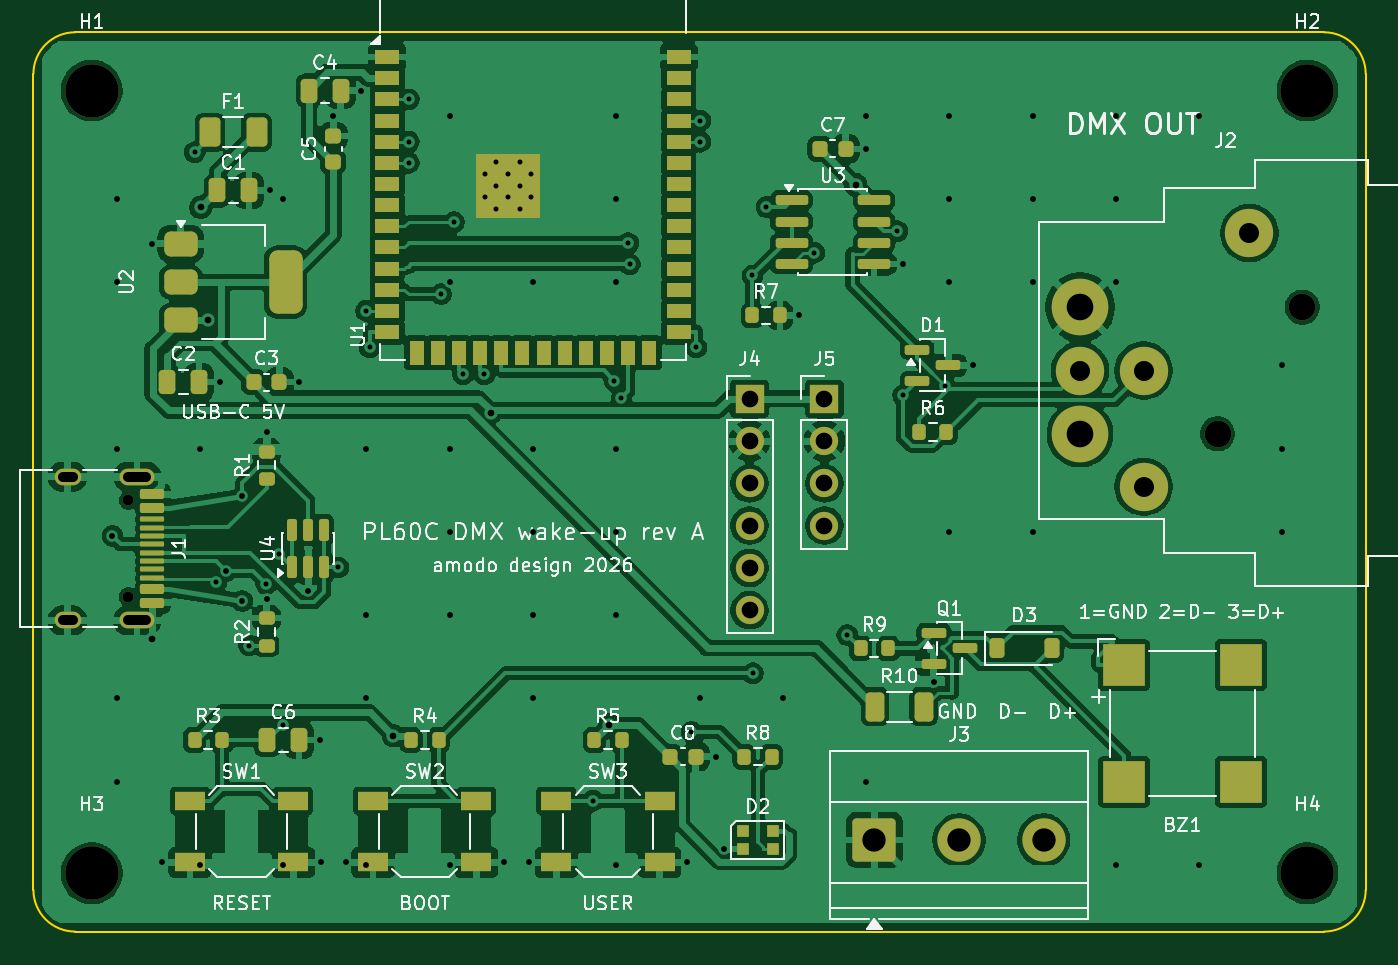
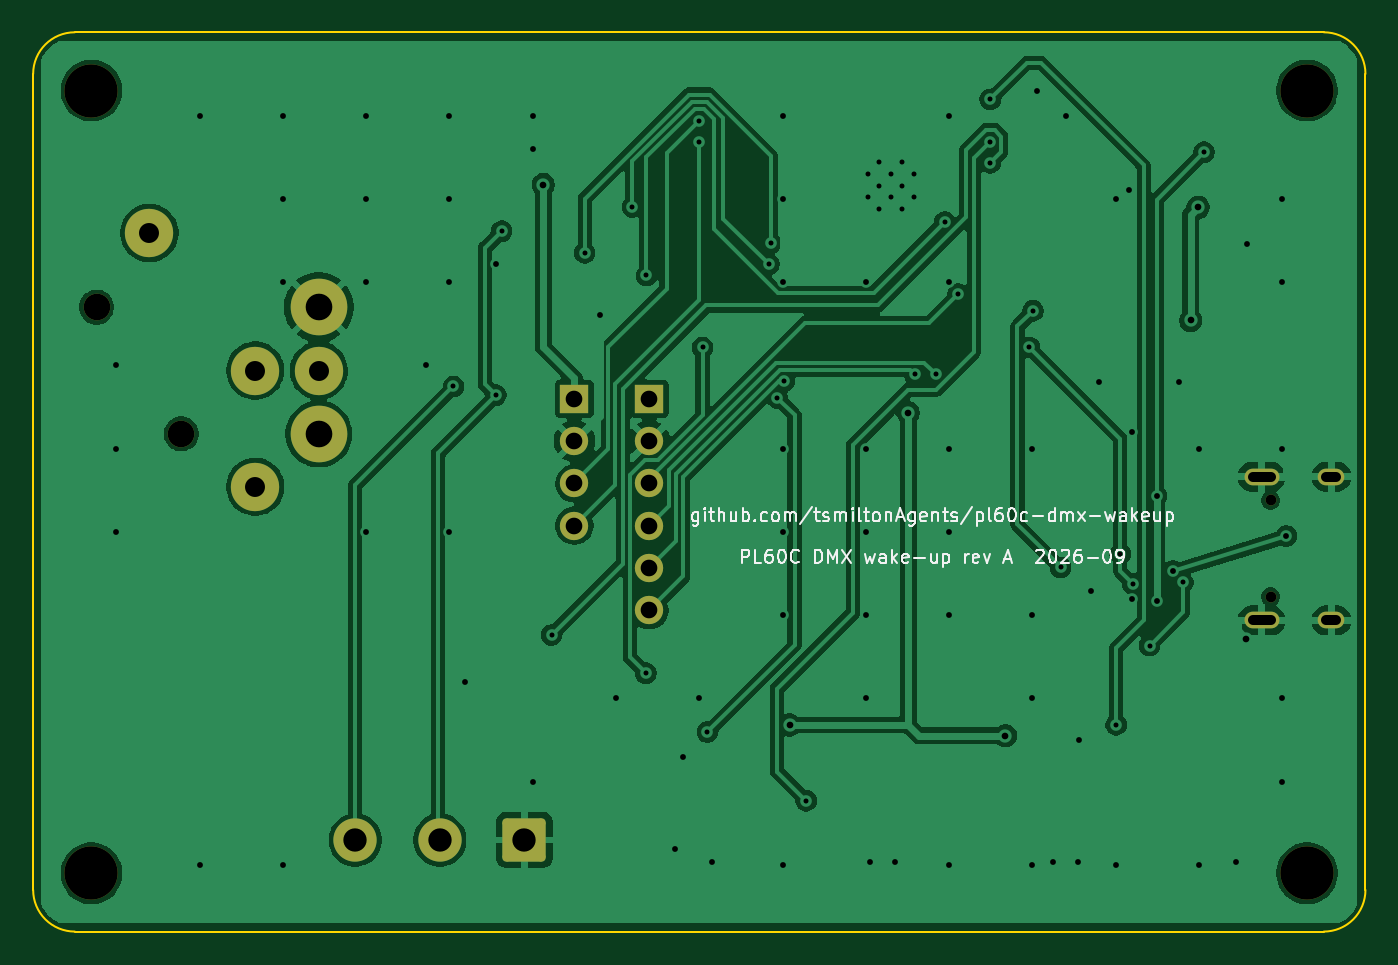
Circuit board: 11 layer files. Board 80.0 x 54.0 mm.
- bottom_copper: pl60c_dmx-B_Cu.gbl (109615 bytes)
- bottom_mask: pl60c_dmx-B_Mask.gbs (2191 bytes)
- paste: pl60c_dmx-B_Paste.gbp (490 bytes)
- bottom_silk: pl60c_dmx-B_Silkscreen.gbo (33041 bytes)
- outline: pl60c_dmx-Edge_Cuts.gm1 (944 bytes)
- top_copper: pl60c_dmx-F_Cu.gtl (219024 bytes)
- top_mask: pl60c_dmx-F_Mask.gts (7781 bytes)
- paste: pl60c_dmx-F_Paste.gtp (6495 bytes)
- top_silk: pl60c_dmx-F_Silkscreen.gto (95217 bytes)
- drill: pl60c_dmx-NPTH.drl (551 bytes)
- drill: pl60c_dmx-PTH.drl (2897 bytes)

=== bottom_copper: pl60c_dmx-B_Cu.gbl (109615 bytes, source omitted) ===
=== bottom_mask: pl60c_dmx-B_Mask.gbs (2191 bytes, source withheld) ===
=== paste: pl60c_dmx-B_Paste.gbp ===
G04 #@! TF.GenerationSoftware,KiCad,Pcbnew,10.0.4*
G04 #@! TF.CreationDate,2026-09-02T14:56:08+01:00*
G04 #@! TF.ProjectId,pl60c_dmx,706c3630-635f-4646-9d78-2e6b69636164,rev?*
G04 #@! TF.SameCoordinates,Original*
G04 #@! TF.FileFunction,Paste,Bot*
G04 #@! TF.FilePolarity,Positive*
%FSLAX46Y46*%
G04 Gerber Fmt 4.6, Leading zero omitted, Abs format (unit mm)*
G04 Created by KiCad (PCBNEW 10.0.4) date 2026-09-02 14:56:08*
%MOMM*%
%LPD*%
G01*
G04 APERTURE LIST*
G04 APERTURE END LIST*
M02*

=== bottom_silk: pl60c_dmx-B_Silkscreen.gbo (33041 bytes, source omitted) ===
=== outline: pl60c_dmx-Edge_Cuts.gm1 ===
G04 #@! TF.GenerationSoftware,KiCad,Pcbnew,10.0.4*
G04 #@! TF.CreationDate,2026-09-02T14:56:08+01:00*
G04 #@! TF.ProjectId,pl60c_dmx,706c3630-635f-4646-9d78-2e6b69636164,rev?*
G04 #@! TF.SameCoordinates,Original*
G04 #@! TF.FileFunction,Profile,NP*
%FSLAX46Y46*%
G04 Gerber Fmt 4.6, Leading zero omitted, Abs format (unit mm)*
G04 Created by KiCad (PCBNEW 10.0.4) date 2026-09-02 14:56:08*
%MOMM*%
%LPD*%
G01*
G04 APERTURE LIST*
G04 #@! TA.AperFunction,Profile*
%ADD10C,0.100000*%
G04 #@! TD*
G04 APERTURE END LIST*
D10*
X0Y-2500000D02*
G75*
G02*
X2499999Y0I2500000J0D01*
G01*
X0Y-51500000D02*
X0Y-2500000D01*
X2500000Y0D02*
X77500000Y0D01*
X2500000Y-54000000D02*
G75*
G02*
X0Y-51500000I0J2500000D01*
G01*
X77500000Y0D02*
G75*
G02*
X80000000Y-2500000I0J-2500000D01*
G01*
X77500000Y-54000000D02*
X2500000Y-54000000D01*
X80000000Y-2500000D02*
X80000000Y-51500000D01*
X80000000Y-51500000D02*
G75*
G02*
X77500000Y-54000000I-2500000J0D01*
G01*
M02*

=== top_copper: pl60c_dmx-F_Cu.gtl (219024 bytes, source omitted) ===
=== top_mask: pl60c_dmx-F_Mask.gts (7781 bytes, source omitted) ===
=== paste: pl60c_dmx-F_Paste.gtp (6495 bytes, source omitted) ===
=== top_silk: pl60c_dmx-F_Silkscreen.gto (95217 bytes, source omitted) ===
=== drill: pl60c_dmx-NPTH.drl ===
M48
; DRILL file KiCad 10.0.4 date 2026-09-02T14:56:08
; FORMAT={-:-/ absolute / metric / decimal}
; #@! TF.CreationDate,2026-09-02T14:56:08+01:00
; #@! TF.GenerationSoftware,Kicad,Pcbnew,10.0.4
; #@! TF.FileFunction,NonPlated,1,2,NPTH
FMAT,2
METRIC
; #@! TA.AperFunction,NonPlated,NPTH,ComponentDrill
T1C0.650
; #@! TA.AperFunction,NonPlated,NPTH,ComponentDrill
T2C1.600
; #@! TA.AperFunction,NonPlated,NPTH,ComponentDrill
T3C3.200
%
G90
G05
T1
X5.7Y-28.11
X5.7Y-33.89
T2
X71.11Y-24.12
X76.19Y-16.5
T3
X3.5Y-3.5
X3.5Y-50.5
X76.5Y-3.5
X76.5Y-50.5
M30

=== drill: pl60c_dmx-PTH.drl ===
M48
; DRILL file KiCad 10.0.4 date 2026-09-02T14:56:08
; FORMAT={-:-/ absolute / metric / decimal}
; #@! TF.CreationDate,2026-09-02T14:56:08+01:00
; #@! TF.GenerationSoftware,Kicad,Pcbnew,10.0.4
; #@! TF.FileFunction,Plated,1,2,PTH
FMAT,2
METRIC
; #@! TA.AperFunction,Plated,PTH,ViaDrill
T1C0.300
; #@! TA.AperFunction,Plated,PTH,ComponentDrill
T2C0.300
; #@! TA.AperFunction,Plated,PTH,ViaDrill
T3C0.350
; #@! TA.AperFunction,Plated,PTH,ViaDrill
T4C0.400
; #@! TA.AperFunction,Plated,PTH,ComponentDrill
T5C0.600
; #@! TA.AperFunction,Plated,PTH,ComponentDrill
T6C1.000
; #@! TA.AperFunction,Plated,PTH,ComponentDrill
T7C1.200
; #@! TA.AperFunction,Plated,PTH,ComponentDrill
T8C1.400
; #@! TA.AperFunction,Plated,PTH,ComponentDrill
T9C1.600
%
G90
G05
T1
X9.69Y-7.203
X10.975Y-33.035
X12.963Y-36.825
X13.973Y-33.123
X14.719Y-31.306
X14.971Y-41.579
X18.305Y-32.137
X19.967Y-16.73
X20.193Y-18.92
X22.533Y-4.03
X22.533Y-6.57
X22.533Y-7.84
X24.469Y-15.717
X25.254Y-11.393
X25.794Y-20.544
X27.063Y-20.546
X33.58Y-46.15
X34.891Y-20.938
X35.31Y-21.962
X35.708Y-12.663
X35.81Y-13.933
X39.515Y-42.015
X39.807Y-18.927
X40.033Y-5.3
X40.033Y-6.57
X43.175Y-14.603
X43.206Y-38.491
X44.013Y-10.491
X46.885Y-13.241
X48.87Y-36.195
X51.869Y-11.945
X52.215Y-21.798
X54.761Y-21.266
T2
X27.1Y-8.51
X27.1Y-9.91
X27.8Y-7.81
X27.8Y-9.21
X27.8Y-10.61
X28.5Y-8.51
X28.5Y-9.91
X29.2Y-7.81
X29.2Y-9.21
X29.2Y-10.61
X29.9Y-8.51
X29.9Y-9.91
T3
X4.745Y-30.25
X5.0Y-10.0
X5.0Y-15.0
X5.0Y-25.0
X5.0Y-40.0
X5.0Y-45.0
X7.1Y-12.7
X7.75Y-49.85
X10.0Y-25.0
X10.0Y-50.0
X11.2Y-21.0
X11.545Y-32.35
X12.545Y-27.85
X12.545Y-34.15
X14.0Y-24.025
X14.0Y-34.025
X14.2Y-9.5
X15.0Y-10.0
X15.0Y-50.0
X15.975Y-21.0
X16.5Y-33.55
X17.2Y-42.5
X17.25Y-49.85
X18.0Y-5.025
X18.75Y-49.85
X19.7Y-3.5
X20.0Y-25.0
X20.0Y-35.0
X20.0Y-40.0
X20.0Y-50.0
X25.0Y-5.0
X25.0Y-15.0
X25.0Y-25.0
X25.0Y-30.0
X25.0Y-35.0
X25.0Y-50.0
X28.25Y-49.85
X29.75Y-49.85
X30.0Y-15.0
X30.0Y-25.0
X30.0Y-30.0
X30.0Y-35.0
X30.0Y-40.0
X35.0Y-5.0
X35.0Y-10.0
X35.0Y-15.0
X35.0Y-25.0
X35.0Y-30.0
X35.0Y-35.0
X35.0Y-50.0
X39.25Y-49.85
X40.0Y-40.0
X40.975Y-43.5
X41.485Y-49.05
X45.0Y-40.0
X45.975Y-17.0
X49.975Y-7.0
X50.0Y-5.0
X50.0Y-45.0
X52.2Y-13.905
X54.062Y-39.0
X55.0Y-5.0
X55.0Y-10.0
X55.0Y-15.0
X55.0Y-30.0
X56.425Y-20.0
X60.0Y-5.0
X60.0Y-10.0
X60.0Y-15.0
X60.0Y-30.0
X65.0Y-5.0
X65.0Y-10.0
X65.0Y-15.0
X65.0Y-50.0
X70.0Y-5.0
X70.0Y-50.0
X75.0Y-20.0
X75.0Y-25.0
X75.0Y-30.0
T4
X7.145Y-36.404
X10.046Y-10.504
X10.487Y-17.3
X21.622Y-42.244
X27.452Y-22.851
X34.58Y-41.595
X49.375Y-9.149
T6
X43.0Y-22.0
X43.0Y-24.54
X43.0Y-27.08
X43.0Y-29.62
X43.0Y-32.16
X43.0Y-34.7
X47.5Y-22.0
X47.5Y-24.54
X47.5Y-27.08
X47.5Y-29.62
T7
X62.85Y-20.31
X66.665Y-20.31
X66.665Y-27.29
X73.02Y-12.06
T8
X50.5Y-48.5
X55.58Y-48.5
X60.66Y-48.5
T9
X62.85Y-16.5
X62.85Y-24.12
T5
X2.35Y-26.68G85X1.75Y-26.68
G05
X2.35Y-35.32G85X1.75Y-35.32
G05
X6.78Y-26.68G85X5.68Y-26.68
G05
X6.78Y-35.32G85X5.68Y-35.32
G05
M30
